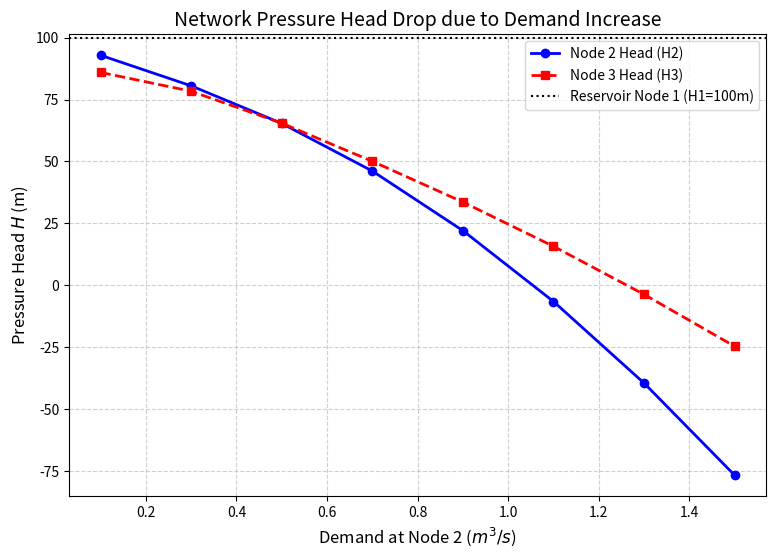
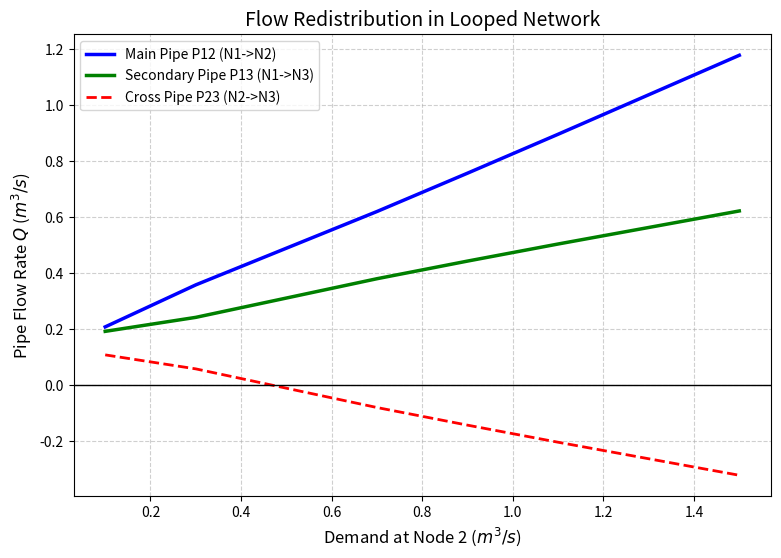

The script that saved these images, in order:
import numpy as np
import pandas as pd
import matplotlib
matplotlib.use('Agg')
import matplotlib.pyplot as plt
import os
from scipy.optimize import root

# Ensure the directory exists
output_dir = r"D:\cowork\教材\chs-books-v2\books\open-channel-hydraulics\assets\ch11"
os.makedirs(output_dir, exist_ok=True)

# 简单环状管网平差计算 (Hardy Cross 方法 / 牛顿-拉夫逊法)

# 节点高程和需求 (N1, N2, N3)
# N1 是水库 (恒定水头 H1 = 100m)
# N2 是需水节点 (Q_demand_2 = 0.5 m3/s), 高程 Z2 = 50m
# N3 是需水节点 (Q_demand_3 = 0.3 m3/s), 高程 Z3 = 40m

# 管段参数 (L_i, D_i, C_hw: Hazen-Williams系数)
# P12: 连接 N1 到 N2, L=1000m, D=0.4m, C=120
# P23: 连接 N2 到 N3, L=800m, D=0.3m, C=120
# P13: 连接 N1 到 N3, L=1200m, D=0.35m, C=120

def hazen_williams_loss(Q, L, D, C=120):
    # hf = 10.67 * L * Q^1.852 / (C^1.852 * D^4.87)
    # 采用带有符号的 Q 以表示方向
    abs_Q = np.abs(Q)
    # 防止 Q=0 导致导数奇异
    if abs_Q < 1e-6:
        abs_Q = 1e-6
    hf = 10.67 * L * (abs_Q**1.852) / ((C**1.852) * (D**4.87))
    return np.sign(Q) * hf

# 目标函数：寻找节点 H2 和 H3 使得节点流量连续
def network_equations(H):
    H2, H3 = H
    H1 = 100.0
    
    # 根据水头差反算流量 (从公式 hf = R * Q^1.852 得到 Q = (hf/R)^(1/1.852))
    def calc_Q(H_from, H_to, L, D, C=120):
        hf = H_from - H_to
        R = 10.67 * L / ((C**1.852) * (D**4.87))
        abs_hf = np.abs(hf)
        if abs_hf < 1e-6:
            return 0.0
        Q_mag = (abs_hf / R)**(1/1.852)
        return np.sign(hf) * Q_mag

    Q12 = calc_Q(H1, H2, 1000.0, 0.4)
    Q23 = calc_Q(H2, H3, 800.0, 0.3)
    Q13 = calc_Q(H1, H3, 1200.0, 0.35)
    
    # 节点连续性方程: sum(Q_in) - sum(Q_out) - Q_demand = 0
    eq1 = Q12 - Q23 - 0.5 # N2
    eq2 = Q13 + Q23 - 0.3 # N3
    
    return [eq1, eq2]

# 求解稳态水头
res = root(network_equations, [90.0, 80.0])
H2_steady, H3_steady = res.x

# 计算稳态下的流量分布
def final_Q(H_from, H_to, L, D, C=120):
    hf = H_from - H_to
    R = 10.67 * L / ((C**1.852) * (D**4.87))
    Q_mag = (np.abs(hf) / R)**(1/1.852)
    return np.sign(hf) * Q_mag

Q12_s = final_Q(100.0, H2_steady, 1000.0, 0.4)
Q23_s = final_Q(H2_steady, H3_steady, 800.0, 0.3)
Q13_s = final_Q(100.0, H3_steady, 1200.0, 0.35)

# 生成一张展示随着节点 N2 需求量增加，管网水头和流量重分配的表格
Q2_demands = np.linspace(0.1, 1.5, 8)
history = []

for q2_d in Q2_demands:
    def temp_equations(H):
        H2, H3 = H
        H1 = 100.0
        Q12 = calc_Q(H1, H2, 1000.0, 0.4)
        Q23 = calc_Q(H2, H3, 800.0, 0.3)
        Q13 = calc_Q(H1, H3, 1200.0, 0.35)
        return [Q12 - Q23 - q2_d, Q13 + Q23 - 0.3]
    
    # 局部定义的 calc_Q
    def calc_Q(H_from, H_to, L, D, C=120):
        hf = H_from - H_to
        R = 10.67 * L / ((C**1.852) * (D**4.87))
        if np.abs(hf) < 1e-6: return 0.0
        return np.sign(hf) * (np.abs(hf) / R)**(1/1.852)
        
    temp_res = root(temp_equations, [90.0, 80.0])
    h2_val, h3_val = temp_res.x
    
    q12_val = calc_Q(100.0, h2_val, 1000.0, 0.4)
    q23_val = calc_Q(h2_val, h3_val, 800.0, 0.3)
    q13_val = calc_Q(100.0, h3_val, 1200.0, 0.35)
    
    history.append({
        'N2 Demand (m³/s)': round(q2_d, 2),
        'Head H2 (m)': round(h2_val, 2),
        'Head H3 (m)': round(h3_val, 2),
        'Flow Q12 (m³/s)': round(q12_val, 3),
        'Flow Q23 (m³/s)': round(q23_val, 3),
        'Flow Q13 (m³/s)': round(q13_val, 3)
    })

df = pd.DataFrame(history)
md_table = df.to_markdown(index=False)
with open(os.path.join(output_dir, "network_balancing_table.md"), "w", encoding="utf-8") as f:
    f.write(md_table)

# 绘制需求变化与水头跌落曲线
demands = [row['N2 Demand (m³/s)'] for row in history]
h2_heads = [row['Head H2 (m)'] for row in history]
h3_heads = [row['Head H3 (m)'] for row in history]

plt.figure(figsize=(9, 6))
plt.plot(demands, h2_heads, 'bo-', linewidth=2, label='Node 2 Head (H2)')
plt.plot(demands, h3_heads, 'rs--', linewidth=2, label='Node 3 Head (H3)')
plt.axhline(y=100, color='k', linestyle=':', label='Reservoir Node 1 (H1=100m)')

plt.xlabel('Demand at Node 2 ($m^3/s$)', fontsize=12)
plt.ylabel('Pressure Head $H$ (m)', fontsize=12)
plt.title('Network Pressure Head Drop due to Demand Increase', fontsize=14)
plt.legend()
plt.grid(True, linestyle='--', alpha=0.6)
plt.savefig(os.path.join(output_dir, "network_head_drop.png"), dpi=300, bbox_inches='tight')

# 绘制流量重分配曲线
q12_flows = [row['Flow Q12 (m³/s)'] for row in history]
q23_flows = [row['Flow Q23 (m³/s)'] for row in history]
q13_flows = [row['Flow Q13 (m³/s)'] for row in history]

plt.figure(figsize=(9, 6))
plt.plot(demands, q12_flows, 'b-', linewidth=2.5, label='Main Pipe P12 (N1->N2)')
plt.plot(demands, q13_flows, 'g-', linewidth=2.5, label='Secondary Pipe P13 (N1->N3)')
plt.plot(demands, q23_flows, 'r--', linewidth=2, label='Cross Pipe P23 (N2->N3)')
plt.axhline(y=0, color='k', linewidth=1)

plt.xlabel('Demand at Node 2 ($m^3/s$)', fontsize=12)
plt.ylabel('Pipe Flow Rate $Q$ ($m^3/s$)', fontsize=12)
plt.title('Flow Redistribution in Looped Network', fontsize=14)
plt.legend()
plt.grid(True, linestyle='--', alpha=0.6)
plt.savefig(os.path.join(output_dir, "network_flow_redistribution.png"), dpi=300, bbox_inches='tight')

print("Files generated successfully.")
